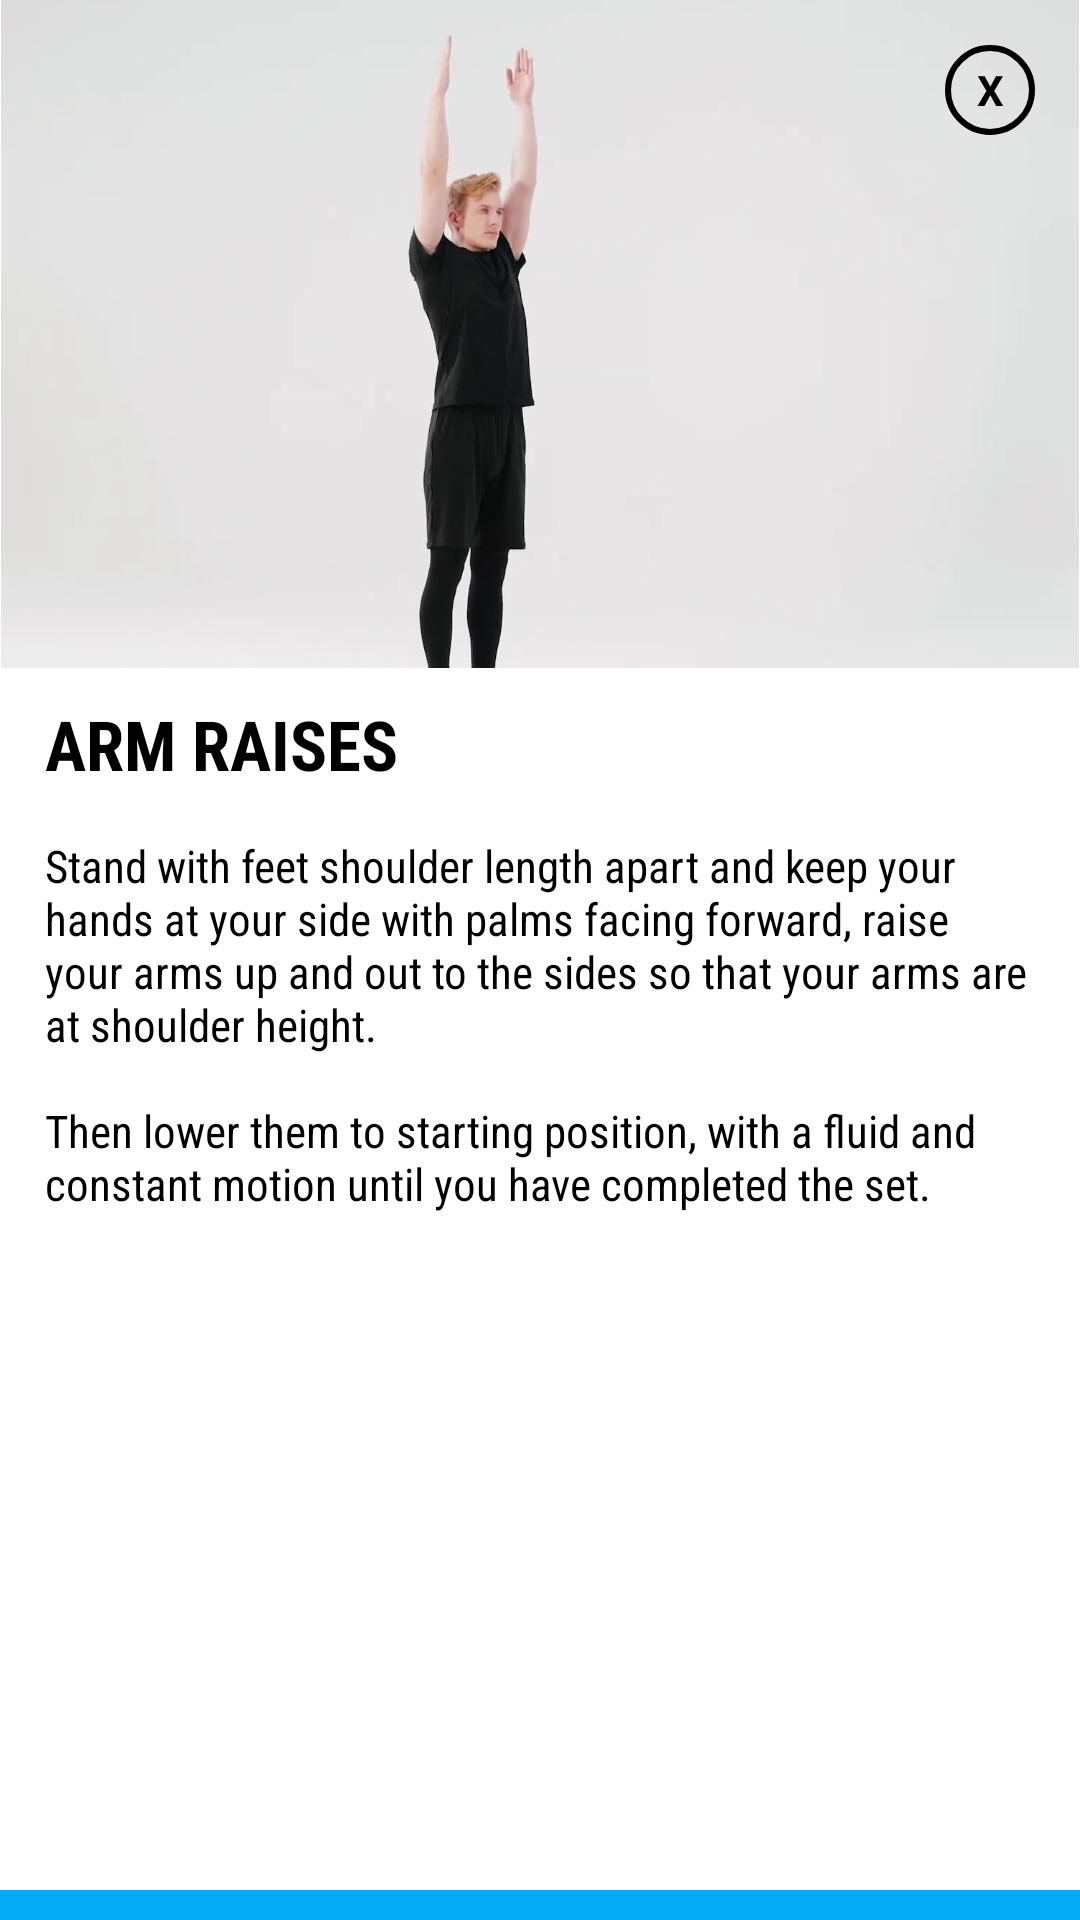

This screen was rendered from an Android layout file. Write that file and the resources it references.
<!-- AndroidManifest.xml: application theme Theme.SelFit -->
<!-- res/layout/activity_arm_raises.xml -->
<?xml version="1.0" encoding="utf-8"?>
<androidx.constraintlayout.widget.ConstraintLayout xmlns:android="http://schemas.android.com/apk/res/android"
    xmlns:app="http://schemas.android.com/apk/res-auto"
    xmlns:tools="http://schemas.android.com/tools"
    android:layout_width="300dp"
    android:layout_height="530dp"
    android:layout_gravity="center"
    android:background="@drawable/white"
    android:orientation="vertical"
    tools:context=".arm_workout">

    <TextView
        android:id="@+id/txtclose"
        android:layout_width="30dp"
        android:layout_height="30dp"
        android:background="@drawable/circle_bg"
        android:gravity="center"
        android:elevation="10dp"
        android:layout_marginRight="15dp"
        android:layout_marginLeft="15dp"
        android:layout_marginTop="15dp"
        android:text="X"
        android:textColor="@color/black"
        android:textStyle="bold"
        app:layout_constraintEnd_toEndOf="parent"
        app:layout_constraintTop_toTopOf="parent" />

    <ImageView
        android:id="@+id/imageView3"
        android:layout_width="match_parent"
        android:layout_height="wrap_content"
        android:adjustViewBounds="true"
        android:scaleType="fitCenter"
        android:src="@drawable/arm_raises"
        app:layout_constraintEnd_toEndOf="parent"
        app:layout_constraintStart_toStartOf="parent"
        app:layout_constraintTop_toTopOf="parent" />

    <TextView
        android:id="@+id/textView5"
        android:layout_width="match_parent"
        android:layout_height="wrap_content"
        android:layout_marginLeft="15dp"
        android:layout_marginTop="10dp"
        android:fontFamily="sans-serif-condensed"
        android:text="ARM RAISES"
        android:textColor="@color/black"
        android:textSize="23sp"
        android:textStyle="bold"
        app:layout_constraintTop_toBottomOf="@+id/imageView3"
        tools:layout_editor_absoluteX="15dp" />

    <TextView
        android:id="@+id/procedure_sit_up"
        android:layout_width="match_parent"
        android:layout_height="wrap_content"
        android:layout_margin="15dp"
        android:text="@string/arm_raises"
        android:fontFamily="sans-serif-condensed"
        android:layout_marginTop="10dp"
        android:textColor="@color/black"
        android:textSize="15sp"
        app:layout_constraintTop_toBottomOf="@+id/textView5"
        tools:layout_editor_absoluteX="15dp" />



    <ImageButton
        android:id="@+id/btnFollow"
        android:layout_width="match_parent"
        android:layout_height="wrap_content"
        android:paddingTop="5dp"
        android:paddingBottom="5dp"
        android:src="@drawable/play_button"
        android:fontFamily="sans-serif-condensed"
        android:textStyle="bold"
        android:background="@color/blue"
        app:layout_constraintBottom_toBottomOf="parent"
        app:layout_constraintEnd_toEndOf="parent" />

</androidx.constraintlayout.widget.ConstraintLayout>
<!-- resources referenced by this layout -->
<resources>
  <color name="black">#FF000000</color>
  <color name="blue">#04AAF4</color>
  <!-- drawable arm_raises: jpg bitmap (drawable, 66453 bytes) -->
  <!-- drawable circle_bg (drawable) -->
  <?xml version="1.0" encoding="utf-8"?>
  <shape android:shape="oval" xmlns:android="http://schemas.android.com/apk/res/android">
  
      <stroke android:width="2dp" android:color="@color/black"/>
  
  </shape>
  <!-- drawable white (drawable) -->
  <?xml version="1.0" encoding="utf-8"?>
  <shape xmlns:android="http://schemas.android.com/apk/res/android">
      android:shape="rectangle">
      <solid android:color="#FFFFFF"/>
      <corners android:radius="10dp"/>
  </shape>
  <string name="arm_raises">Stand with feet shoulder length apart and keep your hands at your side with palms facing forward, raise your arms up and out to the sides so that your arms are at shoulder height. \n\nThen lower them to starting position, with a fluid and constant motion until you have completed the set.</string>
  <style name="Theme.SelFit" parent="Theme.MaterialComponents.DayNight.DarkActionBar">
          
          <item name="colorPrimary">@color/blue</item>
          <item name="colorPrimaryVariant">@color/black</item>
          <item name="colorOnSecondary">@color/white</item>
          
          <item name="colorSecondary">@color/blue</item>
          <item name="colorSecondaryVariant">#03A9F4</item>
          <item name="colorOnPrimary">@color/black</item>
          
          <item name="android:statusBarColor" tools:targetApi="l">?attr/colorPrimaryVariant</item>
          
      </style>
  <color name="white">#FFFFFFFF</color>
</resources>
